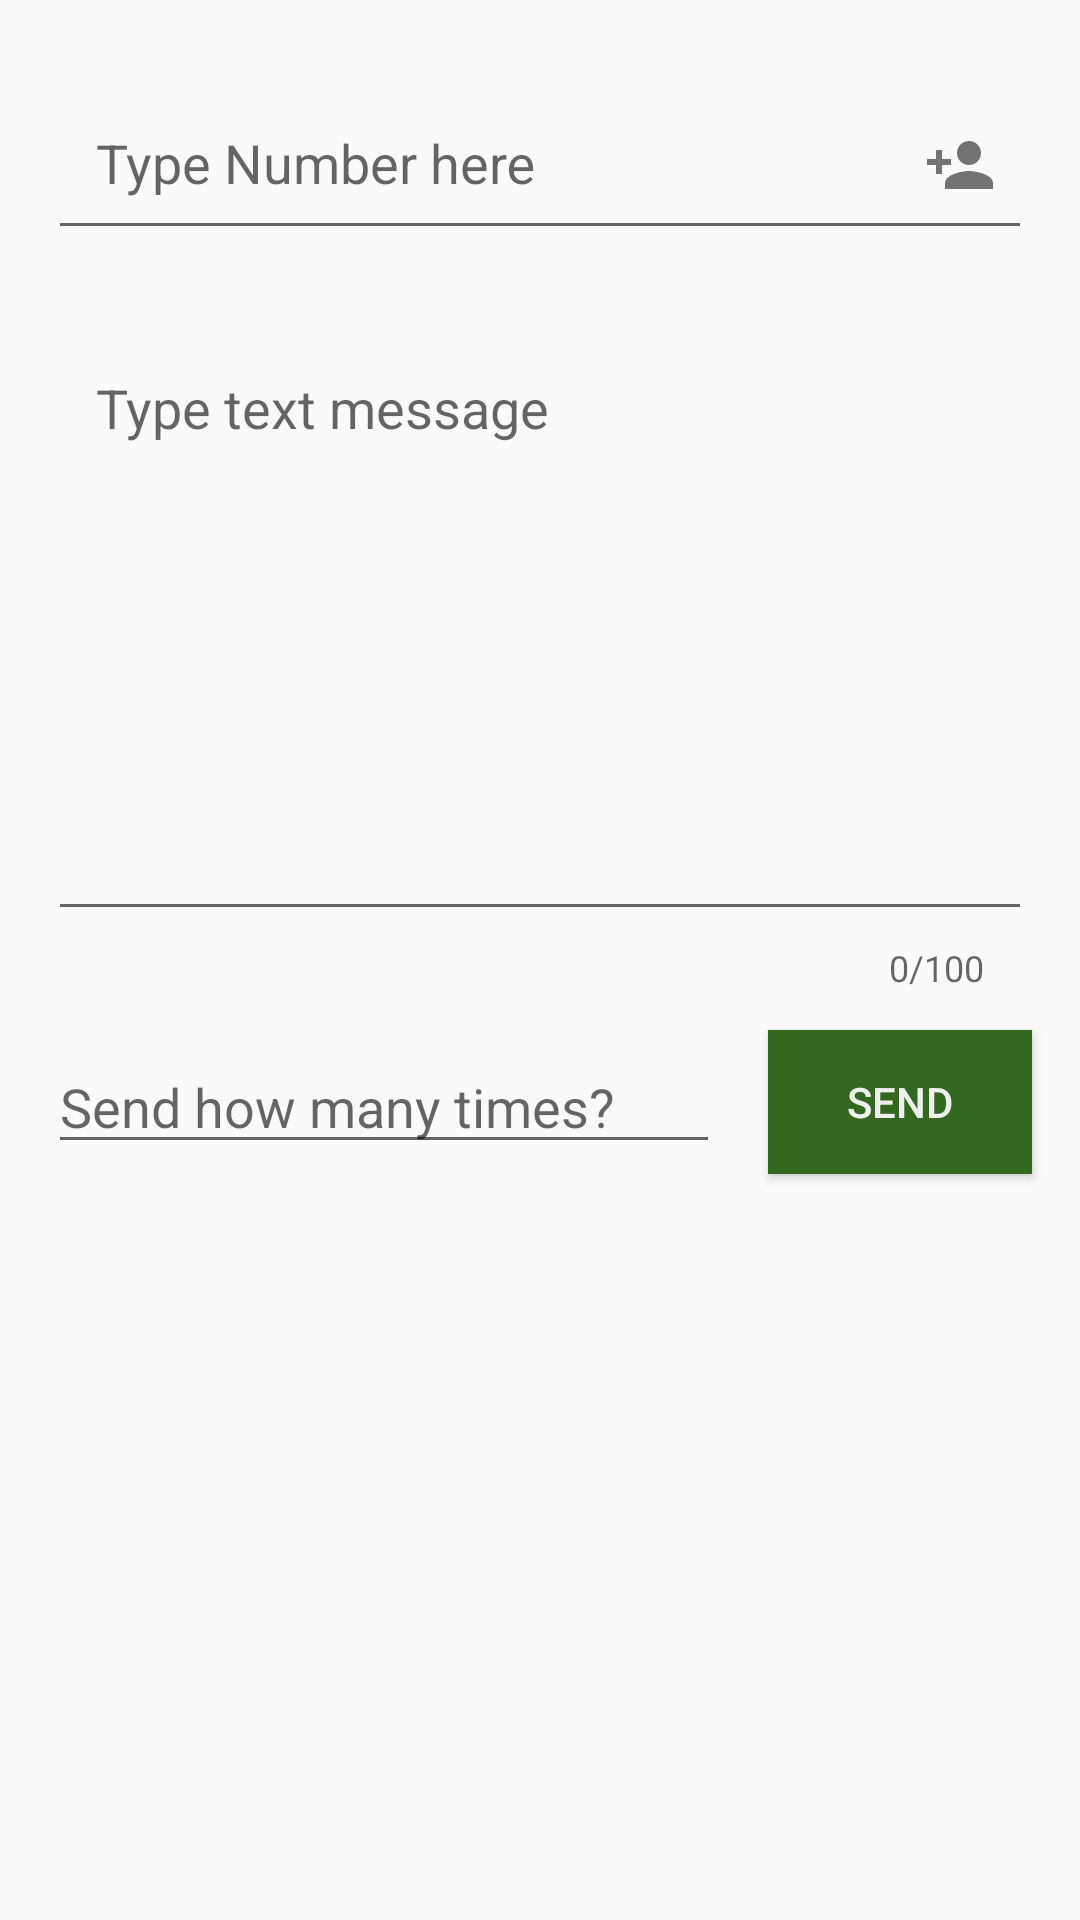

The Android layout XML behind this screen, and the referenced resources:
<!-- AndroidManifest.xml: application theme AppTheme -->
<!-- res/layout/activity_message.xml -->
<?xml version="1.0" encoding="utf-8"?>
<layout xmlns:android="http://schemas.android.com/apk/res/android"
    xmlns:app="http://schemas.android.com/apk/res-auto"
    xmlns:tools="http://schemas.android.com/tools">

    <data>
        <variable
            name="viewModel"
            type="com.oluwafemi.recurmsg.viewmodel.MessageActivityViewModel" />
    </data>


    <androidx.constraintlayout.widget.ConstraintLayout
        android:layout_width="match_parent"
        android:layout_height="match_parent"
        tools:context=".ui.MessageActivity">

        <com.google.android.material.textfield.TextInputLayout
            android:id="@+id/phone_number"
            android:layout_width="0dp"
            android:layout_height="wrap_content"
            app:endIconDrawable="@drawable/ic_contact"
            app:endIconMode="custom"
            app:layout_constraintEnd_toEndOf="parent"
            app:layout_constraintStart_toStartOf="parent"
            app:layout_constraintTop_toTopOf="parent"
            android:layout_margin="16dp">

            <com.google.android.material.textfield.TextInputEditText
                android:layout_width="match_parent"
                android:layout_height="wrap_content"
                android:hint="@string/type_number_here"
                android:inputType="number"
                android:padding="16dp"
                android:maxLength="13" />
        </com.google.android.material.textfield.TextInputLayout>

        <com.google.android.material.textfield.TextInputLayout
            android:id="@+id/text_message"
            android:layout_width="0dp"
            android:layout_height="wrap_content"
            app:counterEnabled="true"
            app:counterMaxLength="100"
            app:layout_constraintEnd_toEndOf="parent"
            app:layout_constraintHorizontal_bias="1.0"
            app:layout_constraintStart_toStartOf="parent"
            app:layout_constraintTop_toBottomOf="@id/phone_number"
            app:layout_constraintVertical_bias="1.0"
            android:layout_margin="16dp">

            <com.google.android.material.textfield.TextInputEditText
                android:layout_width="match_parent"
                android:layout_height="200dp"
                android:inputType="textMultiLine"
                android:padding="16dp"
                android:hint="@string/type_text_message"
                android:textAlignment="viewStart"
                android:gravity="start"
                android:maxLength="100" />
        </com.google.android.material.textfield.TextInputLayout>

        <EditText
            android:layout_width="0dp"
            android:layout_height="wrap_content"
            android:id="@+id/times"
            android:inputType="number"
            android:maxLength="3"
            app:layout_constraintStart_toStartOf="parent"
            app:layout_constraintEnd_toStartOf="@id/send_btn"
            app:layout_constraintTop_toBottomOf="@id/text_message"
            android:layout_margin="16dp"
            android:hint="@string/send_how_many_times"
            android:autofillHints="" />

        <Button
            android:id="@+id/send_btn"
            android:layout_width="0dp"
            android:layout_height="wrap_content"
            android:text="@string/send"
            android:layout_margin="16dp"
            app:layout_constraintTop_toTopOf="@id/times"
            app:layout_constraintBottom_toBottomOf="@id/times"
            app:layout_constraintEnd_toEndOf="parent"
            android:background="@color/primaryColor"
            android:textColor="#efefef"/>

    </androidx.constraintlayout.widget.ConstraintLayout>
</layout>
<!-- resources referenced by this layout -->
<resources>
  <color name="primaryColor">#33691e</color>
  <!-- drawable ic_contact (drawable) -->
  <vector android:height="24dp" android:tint="#3F3F3F"
      android:viewportHeight="24" android:viewportWidth="24"
      android:width="24dp" xmlns:android="http://schemas.android.com/apk/res/android">
      <path android:fillColor="@android:color/white" android:pathData="M15,12c2.21,0 4,-1.79 4,-4s-1.79,-4 -4,-4 -4,1.79 -4,4 1.79,4 4,4zM6,10L6,7L4,7v3L1,10v2h3v3h2v-3h3v-2L6,10zM15,14c-2.67,0 -8,1.34 -8,4v2h16v-2c0,-2.66 -5.33,-4 -8,-4z"/>
  </vector>
  <string name="send">SEND</string>
  <string name="send_how_many_times">Send how many times?</string>
  <string name="type_number_here">Type Number here</string>
  <string name="type_text_message">Type text message</string>
  <style name="AppTheme" parent="Theme.AppCompat.DayNight.DarkActionBar">
          
          <item name="colorPrimary">@color/primaryColor</item>
          <item name="colorPrimaryDark">@color/primaryDarkColor</item>
          <item name="colorAccent">@color/primaryColor</item>
          <item name="android:textColor">#000000</item>
      </style>
  <color name="primaryDarkColor">#003d00</color>
</resources>
